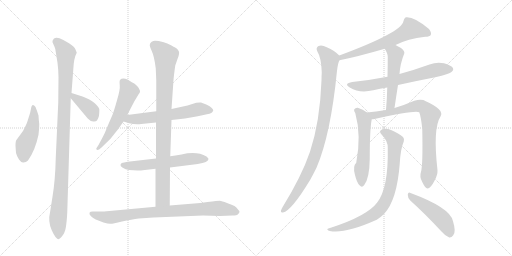
t = 0.00 s
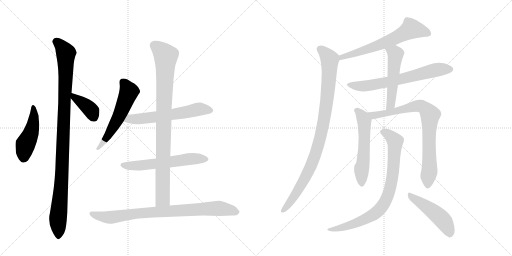
t = 2.57 s
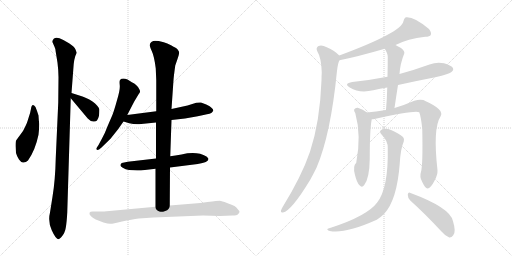
t = 5.14 s
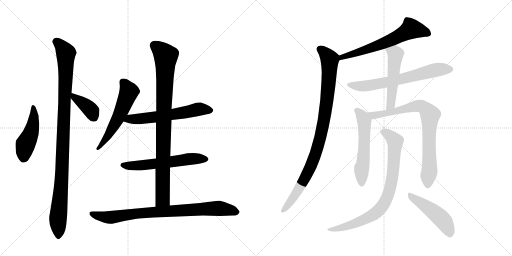
t = 7.71 s
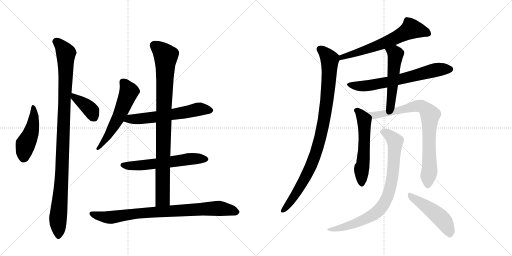
t = 10.28 s
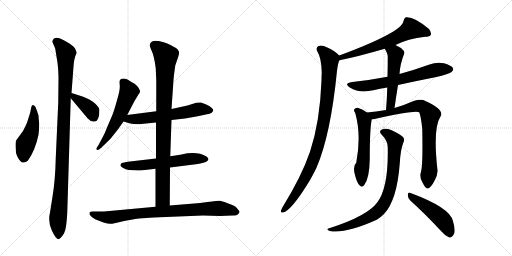
t = 12.85 s

The animated SVG that drew these frames (rendered in a browser with its animation timeline set to each time). Animation: 16 CSS @keyframes rules; one cycle of 12.85 s.

<svg version="1.1" viewBox="0 0 2048 1024" xmlns="http://www.w3.org/2000/svg">
  <g stroke="lightgray" stroke-dasharray="1,1" stroke-width="1" transform="scale(4, 4)">
    <line x1="0" y1="0" x2="256" y2="256"></line>
    <line x1="256" y1="0" x2="0" y2="256"></line>
    <line x1="128" y1="0" x2="128" y2="256"></line>
    <line x1="0" y1="128" x2="256" y2="128"></line>
    <line x1="256" y1="0" x2="512" y2="256"></line>
    <line x1="512" y1="0" x2="256" y2="256"></line>
    <line x1="384" y1="0" x2="384" y2="256"></line>
    <line x1="256" y1="128" x2="512" y2="128"></line>
  </g>
<g transform="scale(1, -1) translate(0, -850)">
   <style type="text/css">
    @keyframes keyframes0 {
      from {
       stroke: black;
       stroke-dashoffset: 463;
       stroke-width: 128;
       }
       60% {
       animation-timing-function: step-end;
       stroke: black;
       stroke-dashoffset: 0;
       stroke-width: 128;
       }
       to {
       stroke: black;
       stroke-width: 1024;
       }
       }
       #make-me-a-hanzi-animation-0 {
         animation: keyframes0 0.626790s both;
         animation-delay: 0.000000s;
         animation-timing-function: linear;
       }
    @keyframes keyframes1 {
      from {
       stroke: black;
       stroke-dashoffset: 1051;
       stroke-width: 128;
       }
       77% {
       animation-timing-function: step-end;
       stroke: black;
       stroke-dashoffset: 0;
       stroke-width: 128;
       }
       to {
       stroke: black;
       stroke-width: 1024;
       }
       }
       #make-me-a-hanzi-animation-1 {
         animation: keyframes1 1.105306s both;
         animation-delay: 0.626790s;
         animation-timing-function: linear;
       }
    @keyframes keyframes2 {
      from {
       stroke: black;
       stroke-dashoffset: 385;
       stroke-width: 128;
       }
       56% {
       animation-timing-function: step-end;
       stroke: black;
       stroke-dashoffset: 0;
       stroke-width: 128;
       }
       to {
       stroke: black;
       stroke-width: 1024;
       }
       }
       #make-me-a-hanzi-animation-2 {
         animation: keyframes2 0.563314s both;
         animation-delay: 1.732096s;
         animation-timing-function: linear;
       }
    @keyframes keyframes3 {
      from {
       stroke: black;
       stroke-dashoffset: 565;
       stroke-width: 128;
       }
       65% {
       animation-timing-function: step-end;
       stroke: black;
       stroke-dashoffset: 0;
       stroke-width: 128;
       }
       to {
       stroke: black;
       stroke-width: 1024;
       }
       }
       #make-me-a-hanzi-animation-3 {
         animation: keyframes3 0.709798s both;
         animation-delay: 2.295410s;
         animation-timing-function: linear;
       }
    @keyframes keyframes4 {
      from {
       stroke: black;
       stroke-dashoffset: 601;
       stroke-width: 128;
       }
       66% {
       animation-timing-function: step-end;
       stroke: black;
       stroke-dashoffset: 0;
       stroke-width: 128;
       }
       to {
       stroke: black;
       stroke-width: 1024;
       }
       }
       #make-me-a-hanzi-animation-4 {
         animation: keyframes4 0.739095s both;
         animation-delay: 3.005208s;
         animation-timing-function: linear;
       }
    @keyframes keyframes5 {
      from {
       stroke: black;
       stroke-dashoffset: 593;
       stroke-width: 128;
       }
       66% {
       animation-timing-function: step-end;
       stroke: black;
       stroke-dashoffset: 0;
       stroke-width: 128;
       }
       to {
       stroke: black;
       stroke-width: 1024;
       }
       }
       #make-me-a-hanzi-animation-5 {
         animation: keyframes5 0.732585s both;
         animation-delay: 3.744303s;
         animation-timing-function: linear;
       }
    @keyframes keyframes6 {
      from {
       stroke: black;
       stroke-dashoffset: 924;
       stroke-width: 128;
       }
       75% {
       animation-timing-function: step-end;
       stroke: black;
       stroke-dashoffset: 0;
       stroke-width: 128;
       }
       to {
       stroke: black;
       stroke-width: 1024;
       }
       }
       #make-me-a-hanzi-animation-6 {
         animation: keyframes6 1.001953s both;
         animation-delay: 4.476888s;
         animation-timing-function: linear;
       }
    @keyframes keyframes7 {
      from {
       stroke: black;
       stroke-dashoffset: 842;
       stroke-width: 128;
       }
       73% {
       animation-timing-function: step-end;
       stroke: black;
       stroke-dashoffset: 0;
       stroke-width: 128;
       }
       to {
       stroke: black;
       stroke-width: 1024;
       }
       }
       #make-me-a-hanzi-animation-7 {
         animation: keyframes7 0.935221s both;
         animation-delay: 5.478841s;
         animation-timing-function: linear;
       }
    @keyframes keyframes8 {
      from {
       stroke: black;
       stroke-dashoffset: 639;
       stroke-width: 128;
       }
       68% {
       animation-timing-function: step-end;
       stroke: black;
       stroke-dashoffset: 0;
       stroke-width: 128;
       }
       to {
       stroke: black;
       stroke-width: 1024;
       }
       }
       #make-me-a-hanzi-animation-8 {
         animation: keyframes8 0.770020s both;
         animation-delay: 6.414063s;
         animation-timing-function: linear;
       }
    @keyframes keyframes9 {
      from {
       stroke: black;
       stroke-dashoffset: 957;
       stroke-width: 128;
       }
       76% {
       animation-timing-function: step-end;
       stroke: black;
       stroke-dashoffset: 0;
       stroke-width: 128;
       }
       to {
       stroke: black;
       stroke-width: 1024;
       }
       }
       #make-me-a-hanzi-animation-9 {
         animation: keyframes9 1.028809s both;
         animation-delay: 7.184082s;
         animation-timing-function: linear;
       }
    @keyframes keyframes10 {
      from {
       stroke: black;
       stroke-dashoffset: 664;
       stroke-width: 128;
       }
       68% {
       animation-timing-function: step-end;
       stroke: black;
       stroke-dashoffset: 0;
       stroke-width: 128;
       }
       to {
       stroke: black;
       stroke-width: 1024;
       }
       }
       #make-me-a-hanzi-animation-10 {
         animation: keyframes10 0.790365s both;
         animation-delay: 8.212891s;
         animation-timing-function: linear;
       }
    @keyframes keyframes11 {
      from {
       stroke: black;
       stroke-dashoffset: 518;
       stroke-width: 128;
       }
       63% {
       animation-timing-function: step-end;
       stroke: black;
       stroke-dashoffset: 0;
       stroke-width: 128;
       }
       to {
       stroke: black;
       stroke-width: 1024;
       }
       }
       #make-me-a-hanzi-animation-11 {
         animation: keyframes11 0.671549s both;
         animation-delay: 9.003255s;
         animation-timing-function: linear;
       }
    @keyframes keyframes12 {
      from {
       stroke: black;
       stroke-dashoffset: 560;
       stroke-width: 128;
       }
       65% {
       animation-timing-function: step-end;
       stroke: black;
       stroke-dashoffset: 0;
       stroke-width: 128;
       }
       to {
       stroke: black;
       stroke-width: 1024;
       }
       }
       #make-me-a-hanzi-animation-12 {
         animation: keyframes12 0.705729s both;
         animation-delay: 9.674805s;
         animation-timing-function: linear;
       }
    @keyframes keyframes13 {
      from {
       stroke: black;
       stroke-dashoffset: 809;
       stroke-width: 128;
       }
       72% {
       animation-timing-function: step-end;
       stroke: black;
       stroke-dashoffset: 0;
       stroke-width: 128;
       }
       to {
       stroke: black;
       stroke-width: 1024;
       }
       }
       #make-me-a-hanzi-animation-13 {
         animation: keyframes13 0.908366s both;
         animation-delay: 10.380534s;
         animation-timing-function: linear;
       }
    @keyframes keyframes14 {
      from {
       stroke: black;
       stroke-dashoffset: 820;
       stroke-width: 128;
       }
       73% {
       animation-timing-function: step-end;
       stroke: black;
       stroke-dashoffset: 0;
       stroke-width: 128;
       }
       to {
       stroke: black;
       stroke-width: 1024;
       }
       }
       #make-me-a-hanzi-animation-14 {
         animation: keyframes14 0.917318s both;
         animation-delay: 11.288900s;
         animation-timing-function: linear;
       }
    @keyframes keyframes15 {
      from {
       stroke: black;
       stroke-dashoffset: 480;
       stroke-width: 128;
       }
       61% {
       animation-timing-function: step-end;
       stroke: black;
       stroke-dashoffset: 0;
       stroke-width: 128;
       }
       to {
       stroke: black;
       stroke-width: 1024;
       }
       }
       #make-me-a-hanzi-animation-15 {
         animation: keyframes15 0.640625s both;
         animation-delay: 12.206217s;
         animation-timing-function: linear;
       }
</style>
<path d="M 157 354 Q 155 367 154 388 Q 149 405 142 422 Q 128 441 124 415 Q 122 401 114 378 Q 107 355 104 350 L 92 326 L 65 289 Q 62 285 62 266 L 64 238 Q 67 226 76 212 Q 86 198 94 200 Q 104 200 112 208 Q 141 249 154 311 Q 157 336 157 354 Z" fill="lightgray"></path> 
<path d="M 269 0 L 283 457 L 286 478 L 293 570 Q 295 618 307 639 L 302 652 Q 298 663 276 677 Q 254 691 238 697 Q 223 702 215 695 Q 208 687 210 681 L 218 663 Q 223 651 222 648 L 230 599 Q 234 567 234 541 L 233 440 L 223 218 Q 221 129 210 63 L 200 0 Q 191 -36 207 -71 Q 223 -107 235 -107 L 244 -100 Q 260 -83 263 -61 Q 267 -39 269 0 Z" fill="lightgray"></path> 
<path d="M 283 457 L 351 376 Q 362 364 373 364 Q 384 363 388 368 Q 394 378 396 387 Q 398 408 397 414 Q 396 420 388 428 Q 375 445 342 459 L 330 464 L 286 478 C 258 487 264 480 283 457 Z" fill="lightgray"></path> 
<path d="M 509 390 L 537 444 L 555 474 Q 560 480 560 484 Q 561 488 552 502 Q 544 512 537 516 Q 531 519 510 532 Q 489 540 480 530 Q 477 526 479 509 Q 481 491 468 449 Q 456 406 450 391 L 431 347 Q 419 315 408 296 L 394 270 L 385 256 Q 385 252 389 250 Q 395 250 406 260 L 442 295 L 473 334 L 494 364 L 509 390 Z" fill="lightgray"></path> 
<path d="M 686 370 L 740 376 L 791 385 L 828 393 Q 850 396 853 408 Q 854 411 847 418 Q 841 425 825 432 Q 809 439 804 440 Q 799 441 785 439 L 750 428 L 686 414 L 625 405 L 509 390 C 479 386 465 373 494 364 L 517 357 Q 542 351 565 354 L 624 360 L 686 370 Z" fill="lightgray"></path> 
<path d="M 680 180 L 791 194 Q 834 201 834 214 L 832 218 L 826 224 Q 787 247 726 232 Q 700 227 681 225 L 624 216 L 511 203 Q 494 200 487 198 Q 484 196 482 191 Q 480 186 491 179 Q 502 171 516 170 L 549 168 Q 568 168 571 169 L 622 175 L 680 180 Z" fill="lightgray"></path> 
<path d="M 679 28 L 680 180 L 681 225 L 686 370 L 686 414 L 694 530 Q 695 545 701 588 L 710 614 Q 718 634 716 643 Q 712 651 708 655 Q 704 658 686 668 Q 668 677 655 681 Q 616 691 609 684 Q 606 683 601 677 L 599 670 Q 598 667 607 646 Q 617 625 623 576 L 625 529 L 625 405 L 624 360 L 624 216 L 622 175 L 622 23 C 622 -7 679 -2 679 28 Z" fill="lightgray"></path> 
<path d="M 830 42 L 801 38 L 679 28 L 622 23 L 416 4 L 371 4 Q 360 4 358 -1 Q 356 -7 364 -15 Q 372 -23 383 -28 L 414 -40 Q 432 -45 440 -45 Q 448 -46 488 -36 Q 528 -27 555 -24 L 614 -20 L 812 -12 L 880 -14 L 929 -12 Q 948 -12 953 -6 Q 958 0 958 3 Q 959 5 952 12 Q 946 22 938 26 Q 930 30 908 38 Q 887 46 879 47 Q 872 47 830 42 Z" fill="lightgray"></path> 
<path d="M 1582 670 Q 1631 695 1701 703 Q 1719 703 1723 710 Q 1727 720 1716 734 Q 1656 785 1623 781 Q 1616 777 1614 766 Q 1608 721 1357 628 C 1329 618 1329 603 1358 609 Q 1433 624 1539 655 L 1582 670 Z" fill="lightgray"></path> 
<path d="M 1357 628 Q 1339 647 1307 661 Q 1288 671 1274 666 Q 1262 659 1269 645 Q 1285 620 1287 560 Q 1286 547 1286 529 Q 1280 364 1240 243 Q 1206 144 1130 21 Q 1126 14 1124 8 Q 1121 -2 1132 0 Q 1165 6 1241 131 Q 1253 153 1266 179 Q 1323 312 1348 567 Q 1352 600 1358 609 C 1363 623 1363 623 1357 628 Z" fill="lightgray"></path> 
<path d="M 1592 510 Q 1664 526 1741 541 Q 1798 554 1807 563 Q 1816 570 1811 579 Q 1804 589 1776 597 Q 1746 603 1718 592 Q 1660 571 1598 554 L 1550 543 Q 1483 530 1409 522 Q 1373 516 1399 500 Q 1438 476 1493 489 Q 1520 495 1549 500 L 1592 510 Z" fill="lightgray"></path> 
<path d="M 1578 418 Q 1585 466 1592 510 L 1598 554 Q 1601 597 1617 636 Q 1620 645 1604 658 Q 1592 665 1582 670 C 1555 684 1524 681 1539 655 Q 1551 636 1551 623 Q 1551 586 1550 543 L 1549 500 Q 1548 457 1544 410 C 1542 380 1574 388 1578 418 Z" fill="lightgray"></path> 
<path d="M 1468 400 Q 1452 413 1431 419 Q 1422 420 1417 413 Q 1414 407 1421 398 Q 1446 308 1425 199 Q 1410 186 1420 150 Q 1427 120 1438 109 Q 1448 97 1457 110 Q 1478 137 1479 215 Q 1479 335 1487 373 C 1489 385 1489 385 1468 400 Z" fill="lightgray"></path> 
<path d="M 1684 163 Q 1677 142 1689 122 Q 1702 95 1710 96 Q 1723 97 1738 127 Q 1751 151 1750 169 Q 1731 337 1762 384 Q 1780 411 1699 447 Q 1696 450 1693 450 Q 1678 454 1657 447 Q 1621 431 1578 418 L 1544 410 Q 1502 403 1468 400 C 1438 397 1457 369 1487 373 Q 1491 373 1498 374 Q 1661 410 1677 401 Q 1684 383 1689 335 Q 1692 191 1684 163 Z" fill="lightgray"></path> 
<path d="M 1551 258 Q 1554 96 1508 39 Q 1469 -13 1326 -60 Q 1314 -63 1311 -65 Q 1305 -69 1319 -74 Q 1380 -86 1507 -29 Q 1523 -19 1536 -6 Q 1588 49 1599 196 Q 1602 253 1615 284 Q 1619 294 1612 302 Q 1596 317 1564 330 Q 1545 339 1530 333 Q 1512 327 1527 311 Q 1552 286 1551 258 Z" fill="lightgray"></path> 
<path d="M 1641 48 Q 1698 -3 1766 -76 Q 1782 -95 1797 -100 Q 1806 -101 1813 -91 Q 1825 -78 1812 -35 Q 1802 19 1642 78 Q 1633 84 1631 71 Q 1631 58 1641 48 Z" fill="lightgray"></path> 
      <clipPath id="make-me-a-hanzi-clip-0">
      <path d="M 157 354 Q 155 367 154 388 Q 149 405 142 422 Q 128 441 124 415 Q 122 401 114 378 Q 107 355 104 350 L 92 326 L 65 289 Q 62 285 62 266 L 64 238 Q 67 226 76 212 Q 86 198 94 200 Q 104 200 112 208 Q 141 249 154 311 Q 157 336 157 354 Z" fill="lightgray"></path>
      </clipPath>
      <path clip-path="url(#make-me-a-hanzi-clip-0)" d="M 132 420 L 136 389 L 129 336 L 102 273 L 94 220 " fill="none" id="make-me-a-hanzi-animation-0" stroke-dasharray="335 670" stroke-linecap="round"></path>

      <clipPath id="make-me-a-hanzi-clip-1">
      <path d="M 269 0 L 283 457 L 286 478 L 293 570 Q 295 618 307 639 L 302 652 Q 298 663 276 677 Q 254 691 238 697 Q 223 702 215 695 Q 208 687 210 681 L 218 663 Q 223 651 222 648 L 230 599 Q 234 567 234 541 L 233 440 L 223 218 Q 221 129 210 63 L 200 0 Q 191 -36 207 -71 Q 223 -107 235 -107 L 244 -100 Q 260 -83 263 -61 Q 267 -39 269 0 Z" fill="lightgray"></path>
      </clipPath>
      <path clip-path="url(#make-me-a-hanzi-clip-1)" d="M 225 683 L 253 655 L 264 635 L 247 135 L 232 -24 L 235 -97 " fill="none" id="make-me-a-hanzi-animation-1" stroke-dasharray="923 1846" stroke-linecap="round"></path>

      <clipPath id="make-me-a-hanzi-clip-2">
      <path d="M 283 457 L 351 376 Q 362 364 373 364 Q 384 363 388 368 Q 394 378 396 387 Q 398 408 397 414 Q 396 420 388 428 Q 375 445 342 459 L 330 464 L 286 478 C 258 487 264 480 283 457 Z" fill="lightgray"></path>
      </clipPath>
      <path clip-path="url(#make-me-a-hanzi-clip-2)" d="M 292 472 L 297 459 L 357 417 L 377 380 " fill="none" id="make-me-a-hanzi-animation-2" stroke-dasharray="257 514" stroke-linecap="round"></path>

      <clipPath id="make-me-a-hanzi-clip-3">
      <path d="M 509 390 L 537 444 L 555 474 Q 560 480 560 484 Q 561 488 552 502 Q 544 512 537 516 Q 531 519 510 532 Q 489 540 480 530 Q 477 526 479 509 Q 481 491 468 449 Q 456 406 450 391 L 431 347 Q 419 315 408 296 L 394 270 L 385 256 Q 385 252 389 250 Q 395 250 406 260 L 442 295 L 473 334 L 494 364 L 509 390 Z" fill="lightgray"></path>
      </clipPath>
      <path clip-path="url(#make-me-a-hanzi-clip-3)" d="M 490 524 L 516 484 L 510 467 L 453 342 L 391 256 " fill="none" id="make-me-a-hanzi-animation-3" stroke-dasharray="437 874" stroke-linecap="round"></path>

      <clipPath id="make-me-a-hanzi-clip-4">
      <path d="M 686 370 L 740 376 L 791 385 L 828 393 Q 850 396 853 408 Q 854 411 847 418 Q 841 425 825 432 Q 809 439 804 440 Q 799 441 785 439 L 750 428 L 686 414 L 625 405 L 509 390 C 479 386 465 373 494 364 L 517 357 Q 542 351 565 354 L 624 360 L 686 370 Z" fill="lightgray"></path>
      </clipPath>
      <path clip-path="url(#make-me-a-hanzi-clip-4)" d="M 502 368 L 519 375 L 628 382 L 799 414 L 842 408 " fill="none" id="make-me-a-hanzi-animation-4" stroke-dasharray="473 946" stroke-linecap="round"></path>

      <clipPath id="make-me-a-hanzi-clip-5">
      <path d="M 680 180 L 791 194 Q 834 201 834 214 L 832 218 L 826 224 Q 787 247 726 232 Q 700 227 681 225 L 624 216 L 511 203 Q 494 200 487 198 Q 484 196 482 191 Q 480 186 491 179 Q 502 171 516 170 L 549 168 Q 568 168 571 169 L 622 175 L 680 180 Z" fill="lightgray"></path>
      </clipPath>
      <path clip-path="url(#make-me-a-hanzi-clip-5)" d="M 492 189 L 556 187 L 754 214 L 827 213 " fill="none" id="make-me-a-hanzi-animation-5" stroke-dasharray="465 930" stroke-linecap="round"></path>

      <clipPath id="make-me-a-hanzi-clip-6">
      <path d="M 679 28 L 680 180 L 681 225 L 686 370 L 686 414 L 694 530 Q 695 545 701 588 L 710 614 Q 718 634 716 643 Q 712 651 708 655 Q 704 658 686 668 Q 668 677 655 681 Q 616 691 609 684 Q 606 683 601 677 L 599 670 Q 598 667 607 646 Q 617 625 623 576 L 625 529 L 625 405 L 624 360 L 624 216 L 622 175 L 622 23 C 622 -7 679 -2 679 28 Z" fill="lightgray"></path>
      </clipPath>
      <path clip-path="url(#make-me-a-hanzi-clip-6)" d="M 615 669 L 639 653 L 663 623 L 651 54 L 629 31 " fill="none" id="make-me-a-hanzi-animation-6" stroke-dasharray="796 1592" stroke-linecap="round"></path>

      <clipPath id="make-me-a-hanzi-clip-7">
      <path d="M 830 42 L 801 38 L 679 28 L 622 23 L 416 4 L 371 4 Q 360 4 358 -1 Q 356 -7 364 -15 Q 372 -23 383 -28 L 414 -40 Q 432 -45 440 -45 Q 448 -46 488 -36 Q 528 -27 555 -24 L 614 -20 L 812 -12 L 880 -14 L 929 -12 Q 948 -12 953 -6 Q 958 0 958 3 Q 959 5 952 12 Q 946 22 938 26 Q 930 30 908 38 Q 887 46 879 47 Q 872 47 830 42 Z" fill="lightgray"></path>
      </clipPath>
      <path clip-path="url(#make-me-a-hanzi-clip-7)" d="M 367 -5 L 417 -18 L 447 -19 L 552 -3 L 843 16 L 890 15 L 948 3 " fill="none" id="make-me-a-hanzi-animation-7" stroke-dasharray="714 1428" stroke-linecap="round"></path>

      <clipPath id="make-me-a-hanzi-clip-8">
      <path d="M 1582 670 Q 1631 695 1701 703 Q 1719 703 1723 710 Q 1727 720 1716 734 Q 1656 785 1623 781 Q 1616 777 1614 766 Q 1608 721 1357 628 C 1329 618 1329 603 1358 609 Q 1433 624 1539 655 L 1582 670 Z" fill="lightgray"></path>
      </clipPath>
      <path clip-path="url(#make-me-a-hanzi-clip-8)" d="M 1713 716 L 1645 735 L 1567 691 L 1460 649 L 1398 634 L 1388 626 L 1372 627 L 1364 614 " fill="none" id="make-me-a-hanzi-animation-8" stroke-dasharray="511 1022" stroke-linecap="round"></path>

      <clipPath id="make-me-a-hanzi-clip-9">
      <path d="M 1357 628 Q 1339 647 1307 661 Q 1288 671 1274 666 Q 1262 659 1269 645 Q 1285 620 1287 560 Q 1286 547 1286 529 Q 1280 364 1240 243 Q 1206 144 1130 21 Q 1126 14 1124 8 Q 1121 -2 1132 0 Q 1165 6 1241 131 Q 1253 153 1266 179 Q 1323 312 1348 567 Q 1352 600 1358 609 C 1363 623 1363 623 1357 628 Z" fill="lightgray"></path>
      </clipPath>
      <path clip-path="url(#make-me-a-hanzi-clip-9)" d="M 1280 653 L 1313 622 L 1319 601 L 1308 446 L 1286 318 L 1264 238 L 1218 130 L 1164 46 L 1133 9 " fill="none" id="make-me-a-hanzi-animation-9" stroke-dasharray="829 1658" stroke-linecap="round"></path>

      <clipPath id="make-me-a-hanzi-clip-10">
      <path d="M 1592 510 Q 1664 526 1741 541 Q 1798 554 1807 563 Q 1816 570 1811 579 Q 1804 589 1776 597 Q 1746 603 1718 592 Q 1660 571 1598 554 L 1550 543 Q 1483 530 1409 522 Q 1373 516 1399 500 Q 1438 476 1493 489 Q 1520 495 1549 500 L 1592 510 Z" fill="lightgray"></path>
      </clipPath>
      <path clip-path="url(#make-me-a-hanzi-clip-10)" d="M 1401 512 L 1425 506 L 1480 508 L 1595 531 L 1733 568 L 1801 573 " fill="none" id="make-me-a-hanzi-animation-10" stroke-dasharray="536 1072" stroke-linecap="round"></path>

      <clipPath id="make-me-a-hanzi-clip-11">
      <path d="M 1578 418 Q 1585 466 1592 510 L 1598 554 Q 1601 597 1617 636 Q 1620 645 1604 658 Q 1592 665 1582 670 C 1555 684 1524 681 1539 655 Q 1551 636 1551 623 Q 1551 586 1550 543 L 1549 500 Q 1548 457 1544 410 C 1542 380 1574 388 1578 418 Z" fill="lightgray"></path>
      </clipPath>
      <path clip-path="url(#make-me-a-hanzi-clip-11)" d="M 1548 652 L 1580 637 L 1582 625 L 1565 444 L 1558 425 L 1548 417 " fill="none" id="make-me-a-hanzi-animation-11" stroke-dasharray="390 780" stroke-linecap="round"></path>

      <clipPath id="make-me-a-hanzi-clip-12">
      <path d="M 1468 400 Q 1452 413 1431 419 Q 1422 420 1417 413 Q 1414 407 1421 398 Q 1446 308 1425 199 Q 1410 186 1420 150 Q 1427 120 1438 109 Q 1448 97 1457 110 Q 1478 137 1479 215 Q 1479 335 1487 373 C 1489 385 1489 385 1468 400 Z" fill="lightgray"></path>
      </clipPath>
      <path clip-path="url(#make-me-a-hanzi-clip-12)" d="M 1428 408 L 1449 385 L 1457 363 L 1457 249 L 1446 174 L 1447 114 " fill="none" id="make-me-a-hanzi-animation-12" stroke-dasharray="432 864" stroke-linecap="round"></path>

      <clipPath id="make-me-a-hanzi-clip-13">
      <path d="M 1684 163 Q 1677 142 1689 122 Q 1702 95 1710 96 Q 1723 97 1738 127 Q 1751 151 1750 169 Q 1731 337 1762 384 Q 1780 411 1699 447 Q 1696 450 1693 450 Q 1678 454 1657 447 Q 1621 431 1578 418 L 1544 410 Q 1502 403 1468 400 C 1438 397 1457 369 1487 373 Q 1491 373 1498 374 Q 1661 410 1677 401 Q 1684 383 1689 335 Q 1692 191 1684 163 Z" fill="lightgray"></path>
      </clipPath>
      <path clip-path="url(#make-me-a-hanzi-clip-13)" d="M 1475 398 L 1494 388 L 1509 388 L 1669 427 L 1700 418 L 1715 400 L 1721 388 L 1715 323 L 1719 178 L 1711 106 " fill="none" id="make-me-a-hanzi-animation-13" stroke-dasharray="681 1362" stroke-linecap="round"></path>

      <clipPath id="make-me-a-hanzi-clip-14">
      <path d="M 1551 258 Q 1554 96 1508 39 Q 1469 -13 1326 -60 Q 1314 -63 1311 -65 Q 1305 -69 1319 -74 Q 1380 -86 1507 -29 Q 1523 -19 1536 -6 Q 1588 49 1599 196 Q 1602 253 1615 284 Q 1619 294 1612 302 Q 1596 317 1564 330 Q 1545 339 1530 333 Q 1512 327 1527 311 Q 1552 286 1551 258 Z" fill="lightgray"></path>
      </clipPath>
      <path clip-path="url(#make-me-a-hanzi-clip-14)" d="M 1531 322 L 1551 314 L 1580 285 L 1568 132 L 1558 86 L 1538 39 L 1499 -5 L 1453 -30 L 1393 -54 L 1320 -65 " fill="none" id="make-me-a-hanzi-animation-14" stroke-dasharray="692 1384" stroke-linecap="round"></path>

      <clipPath id="make-me-a-hanzi-clip-15">
      <path d="M 1641 48 Q 1698 -3 1766 -76 Q 1782 -95 1797 -100 Q 1806 -101 1813 -91 Q 1825 -78 1812 -35 Q 1802 19 1642 78 Q 1633 84 1631 71 Q 1631 58 1641 48 Z" fill="lightgray"></path>
      </clipPath>
      <path clip-path="url(#make-me-a-hanzi-clip-15)" d="M 1641 67 L 1756 -15 L 1779 -40 L 1798 -85 " fill="none" id="make-me-a-hanzi-animation-15" stroke-dasharray="352 704" stroke-linecap="round"></path>

</g>
</svg>
